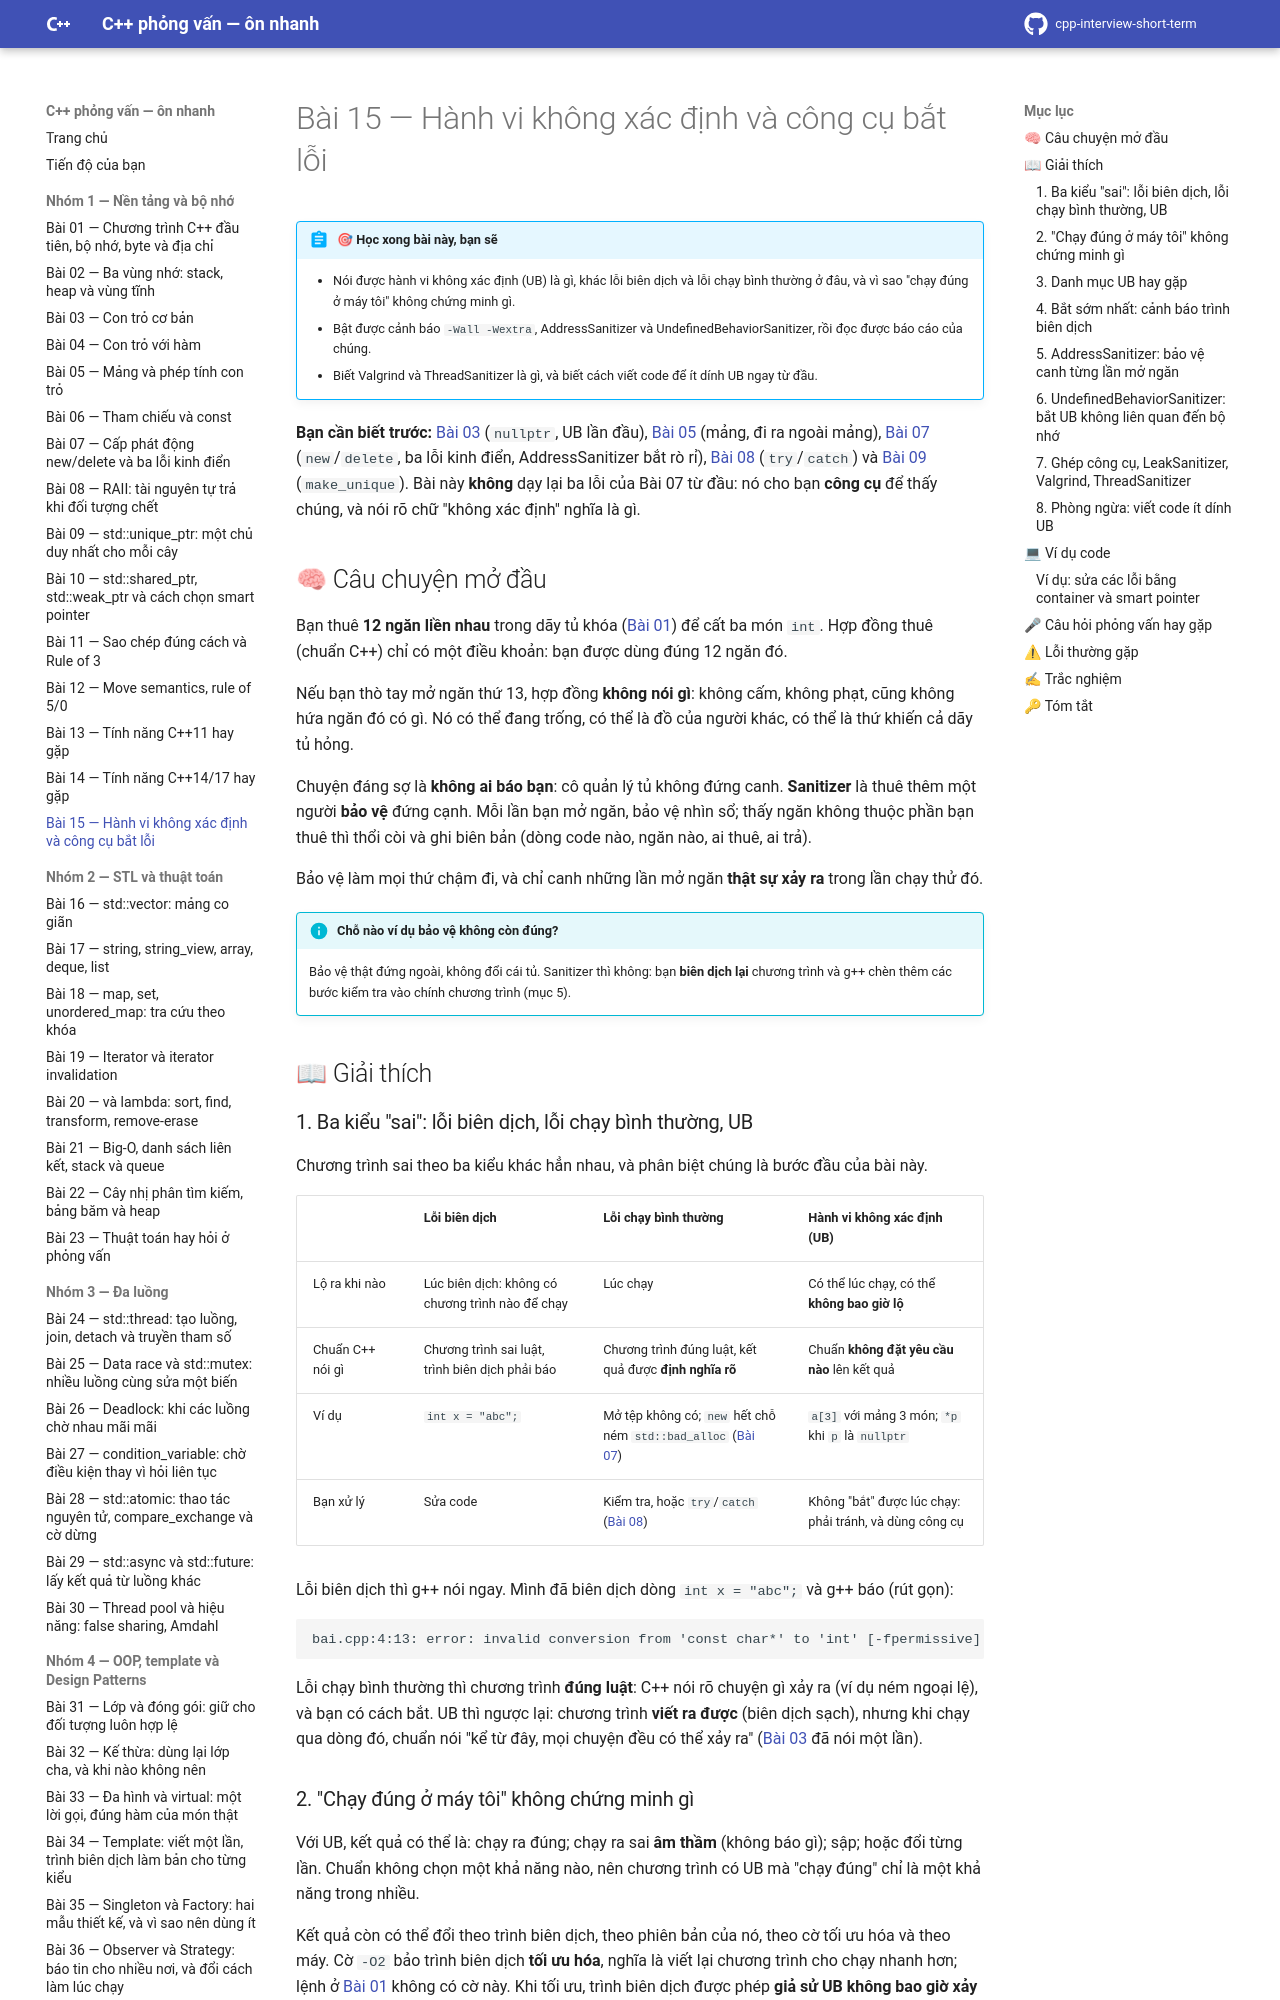

repository: hungnguyen010518/cpp-interview-short-term · page: nhom-1-nen-tang-bo-nho/15-hanh-vi-khong-xac-dinh-cong-cu/index.html · generator: mkdocs

# Bài 15 — Hành vi không xác định và công cụ bắt lỗi

!!! abstract "🎯 Học xong bài này, bạn sẽ"
    - Nói được hành vi không xác định (UB) là gì, khác lỗi biên dịch và lỗi chạy bình thường ở đâu, và vì sao "chạy đúng ở máy tôi" không chứng minh gì.
    - Bật được cảnh báo `-Wall -Wextra`, AddressSanitizer và UndefinedBehaviorSanitizer, rồi đọc được báo cáo của chúng.
    - Biết Valgrind và ThreadSanitizer là gì, và biết cách viết code để ít dính UB ngay từ đầu.

**Bạn cần biết trước:** [Bài 03](03-con-tro-co-ban.md) (`nullptr`, UB lần đầu), [Bài 05](05-mang-phep-tinh-con-tro.md) (mảng, đi ra ngoài mảng), [Bài 07](07-new-delete.md) (`new`/`delete`, ba lỗi kinh điển, AddressSanitizer bắt rò rỉ), [Bài 08](08-raii.md) (`try`/`catch`) và [Bài 09](09-unique-ptr.md) (`make_unique`). Bài này **không** dạy lại ba lỗi của Bài 07 từ đầu: nó cho bạn **công cụ** để thấy chúng, và nói rõ chữ "không xác định" nghĩa là gì.

## 🧠 Câu chuyện mở đầu

Bạn thuê **12 ngăn liền nhau** trong dãy tủ khóa ([Bài 01](01-bo-nho-byte-dia-chi.md)) để cất ba món `int`. Hợp đồng thuê (chuẩn C++) chỉ có một điều khoản: bạn được dùng đúng 12 ngăn đó.

Nếu bạn thò tay mở ngăn thứ 13, hợp đồng **không nói gì**: không cấm, không phạt, cũng không hứa ngăn đó có gì. Nó có thể đang trống, có thể là đồ của người khác, có thể là thứ khiến cả dãy tủ hỏng.

Chuyện đáng sợ là **không ai báo bạn**: cô quản lý tủ không đứng canh. **Sanitizer** là thuê thêm một người **bảo vệ** đứng cạnh. Mỗi lần bạn mở ngăn, bảo vệ nhìn sổ; thấy ngăn không thuộc phần bạn thuê thì thổi còi và ghi biên bản (dòng code nào, ngăn nào, ai thuê, ai trả).

Bảo vệ làm mọi thứ chậm đi, và chỉ canh những lần mở ngăn **thật sự xảy ra** trong lần chạy thử đó.

!!! info "Chỗ nào ví dụ bảo vệ không còn đúng?"
    Bảo vệ thật đứng ngoài, không đổi cái tủ. Sanitizer thì không: bạn **biên dịch lại** chương trình và g++ chèn thêm các bước kiểm tra vào chính chương trình (mục 5).

## 📖 Giải thích

### 1. Ba kiểu "sai": lỗi biên dịch, lỗi chạy bình thường, UB

Chương trình sai theo ba kiểu khác hẳn nhau, và phân biệt chúng là bước đầu của bài này.

| | Lỗi biên dịch | Lỗi chạy bình thường | Hành vi không xác định (UB) |
|---|---|---|---|
| Lộ ra khi nào | Lúc biên dịch: không có chương trình nào để chạy | Lúc chạy | Có thể lúc chạy, có thể **không bao giờ lộ** |
| Chuẩn C++ nói gì | Chương trình sai luật, trình biên dịch phải báo | Chương trình đúng luật, kết quả được **định nghĩa rõ** | Chuẩn **không đặt yêu cầu nào** lên kết quả |
| Ví dụ | `int x = "abc";` | Mở tệp không có; `new` hết chỗ ném `std::bad_alloc` ([Bài 07](07-new-delete.md)) | `a[3]` với mảng 3 món; `*p` khi `p` là `nullptr` |
| Bạn xử lý | Sửa code | Kiểm tra, hoặc `try`/`catch` ([Bài 08](08-raii.md)) | Không "bắt" được lúc chạy: phải tránh, và dùng công cụ |

Lỗi biên dịch thì g++ nói ngay. Mình đã biên dịch dòng `int x = "abc";` và g++ báo (rút gọn):

```text
bai.cpp:4:13: error: invalid conversion from 'const char*' to 'int' [-fpermissive]
```

Lỗi chạy bình thường thì chương trình **đúng luật**: C++ nói rõ chuyện gì xảy ra (ví dụ ném ngoại lệ), và bạn có cách bắt. UB thì ngược lại: chương trình **viết ra được** (biên dịch sạch), nhưng khi chạy qua dòng đó, chuẩn nói "kể từ đây, mọi chuyện đều có thể xảy ra" ([Bài 03](03-con-tro-co-ban.md) đã nói một lần).
